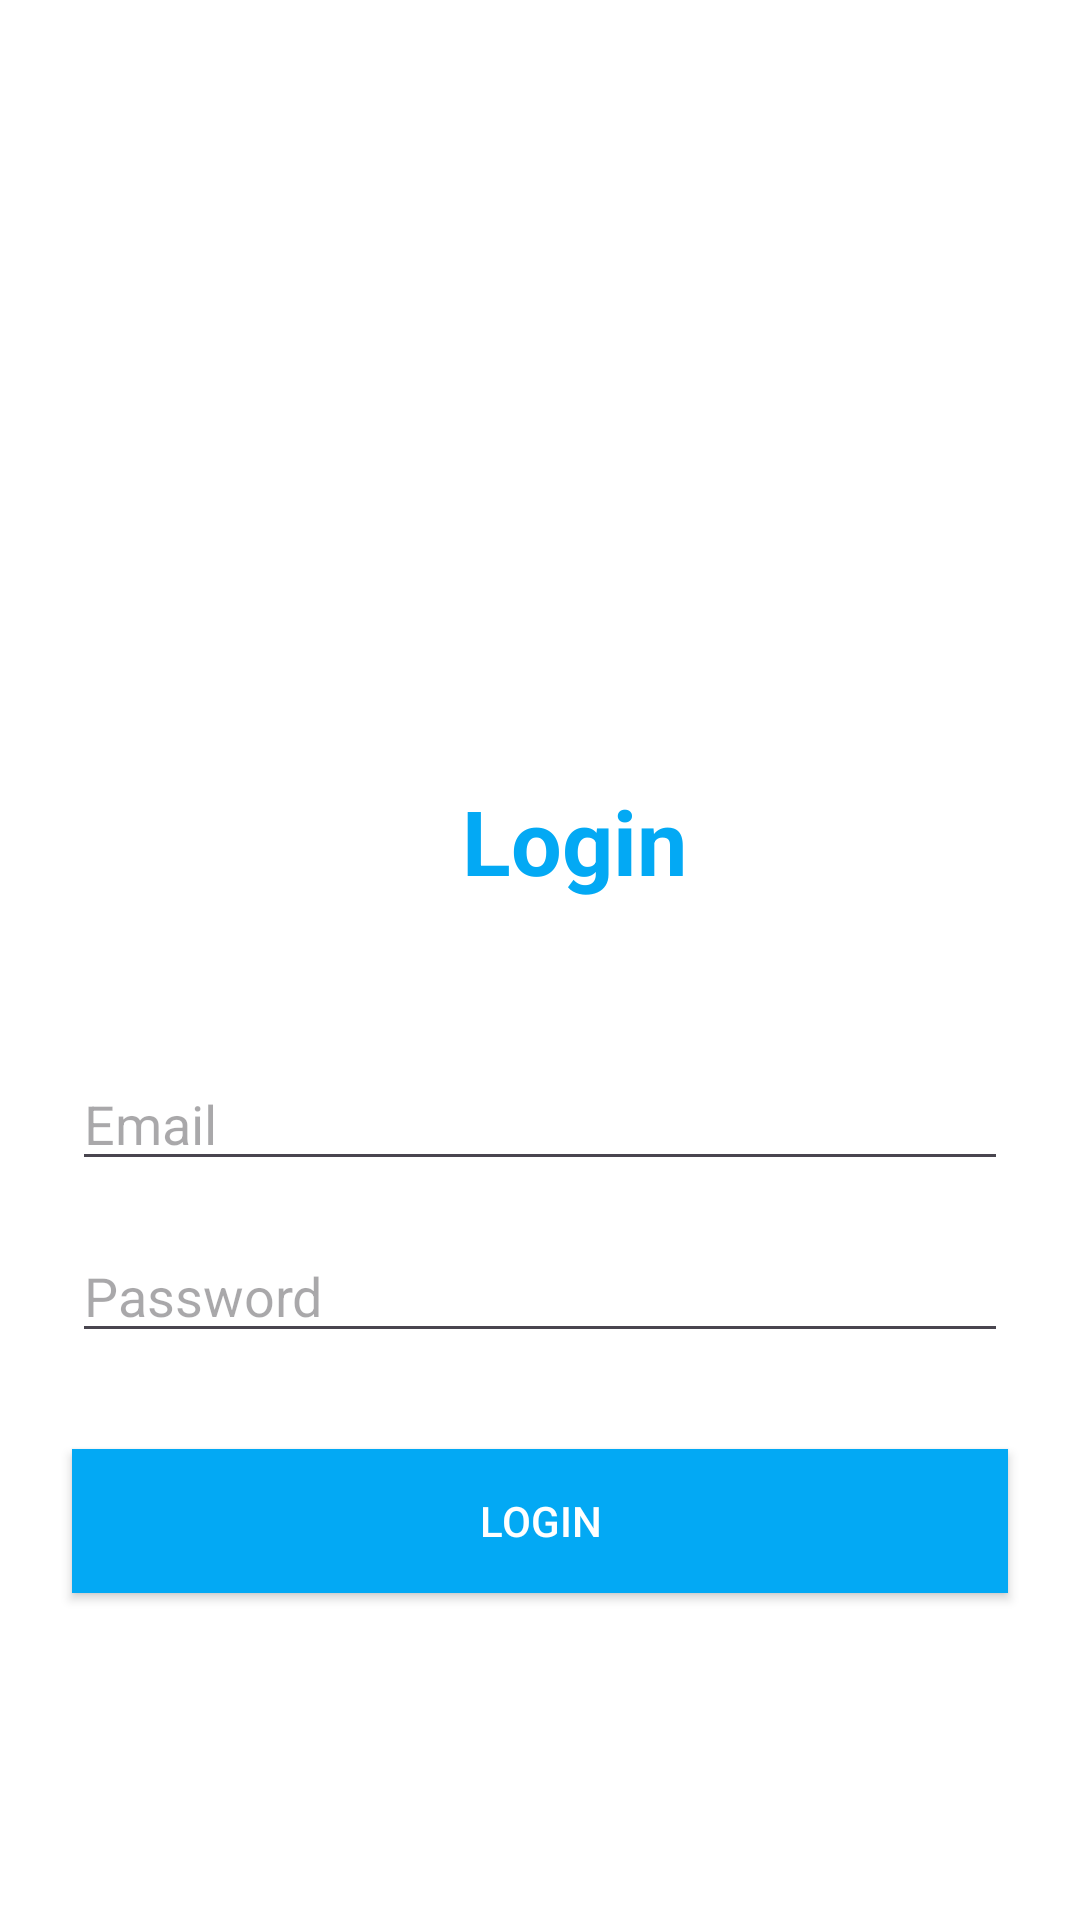

Here is an Android app screen rendered from its layout file. Give the layout XML and the strings, colors and styles it references.
<!-- AndroidManifest.xml: application theme Theme.LaptopShop -->
<!-- res/layout/activity_login.xml -->
<?xml version="1.0" encoding="utf-8"?>
<androidx.constraintlayout.widget.ConstraintLayout xmlns:android="http://schemas.android.com/apk/res/android"
    xmlns:app="http://schemas.android.com/apk/res-auto"
    xmlns:tools="http://schemas.android.com/tools"
    android:layout_width="match_parent"
    android:layout_height="match_parent"
    android:background="@color/white"
    android:orientation="vertical"
    tools:context=".LoginActivity">

    <TextView
        android:id="@+id/title_name"
        android:layout_width="match_parent"
        android:layout_height="wrap_content"
        android:layout_marginStart="24dp"
        android:layout_marginTop="260dp"
        android:layout_marginEnd="24dp"
        android:text="Login"
        android:paddingLeft="130dp"
        android:textSize="30sp"
        android:textStyle="bold"
        android:textColor="#03A9F4"
        app:layout_constraintEnd_toEndOf="parent"
        app:layout_constraintHorizontal_bias="1.0"
        app:layout_constraintStart_toStartOf="parent"
        app:layout_constraintTop_toTopOf="parent" />

    <EditText
        android:id="@+id/emailText"
        android:layout_width="match_parent"
        android:layout_height="wrap_content"
        android:layout_marginStart="24dp"
        android:layout_marginTop="52dp"
        android:layout_marginEnd="24dp"
        android:ems="10"
        android:inputType="text"
        android:hint="Email"
        android:textColor="@color/black"
        app:layout_constraintEnd_toEndOf="parent"
        app:layout_constraintStart_toStartOf="parent"
        app:layout_constraintTop_toBottomOf="@+id/title_name" />

    <EditText
        android:id="@+id/passText"
        android:layout_width="match_parent"
        android:layout_height="wrap_content"
        android:layout_marginStart="24dp"
        android:layout_marginTop="16dp"
        android:layout_marginEnd="24dp"
        android:ems="10"
        android:textColor="@color/black"
        android:inputType="textPassword"
        android:hint="Password"
        app:layout_constraintEnd_toEndOf="parent"
        app:layout_constraintStart_toStartOf="parent"
        app:layout_constraintTop_toBottomOf="@+id/emailText" />

    <androidx.appcompat.widget.AppCompatButton
        android:id="@+id/btn_submit"
        android:layout_width="match_parent"
        android:layout_height="wrap_content"
        android:layout_marginStart="24dp"
        android:layout_marginTop="32dp"
        android:layout_marginEnd="24dp"
        android:text="Login"
        android:background="#03A9F4"
        android:textColor="@color/white"
        app:layout_constraintEnd_toEndOf="parent"
        app:layout_constraintStart_toStartOf="parent"
        app:layout_constraintTop_toBottomOf="@+id/passText" />


</androidx.constraintlayout.widget.ConstraintLayout>
<!-- resources referenced by this layout -->
<resources>
  <style name="Theme.LaptopShop" parent="Base.Theme.LaptopShop" />
  <style name="Base.Theme.LaptopShop" parent="Theme.Material3.DayNight.NoActionBar">
          
          
      </style>
  <!-- not gathered from this repository: default colours our renderer supplied (Android Studio template values) -->
  <color name="black">#FF000000</color>
  <color name="white">#FFFFFFFF</color>
</resources>
